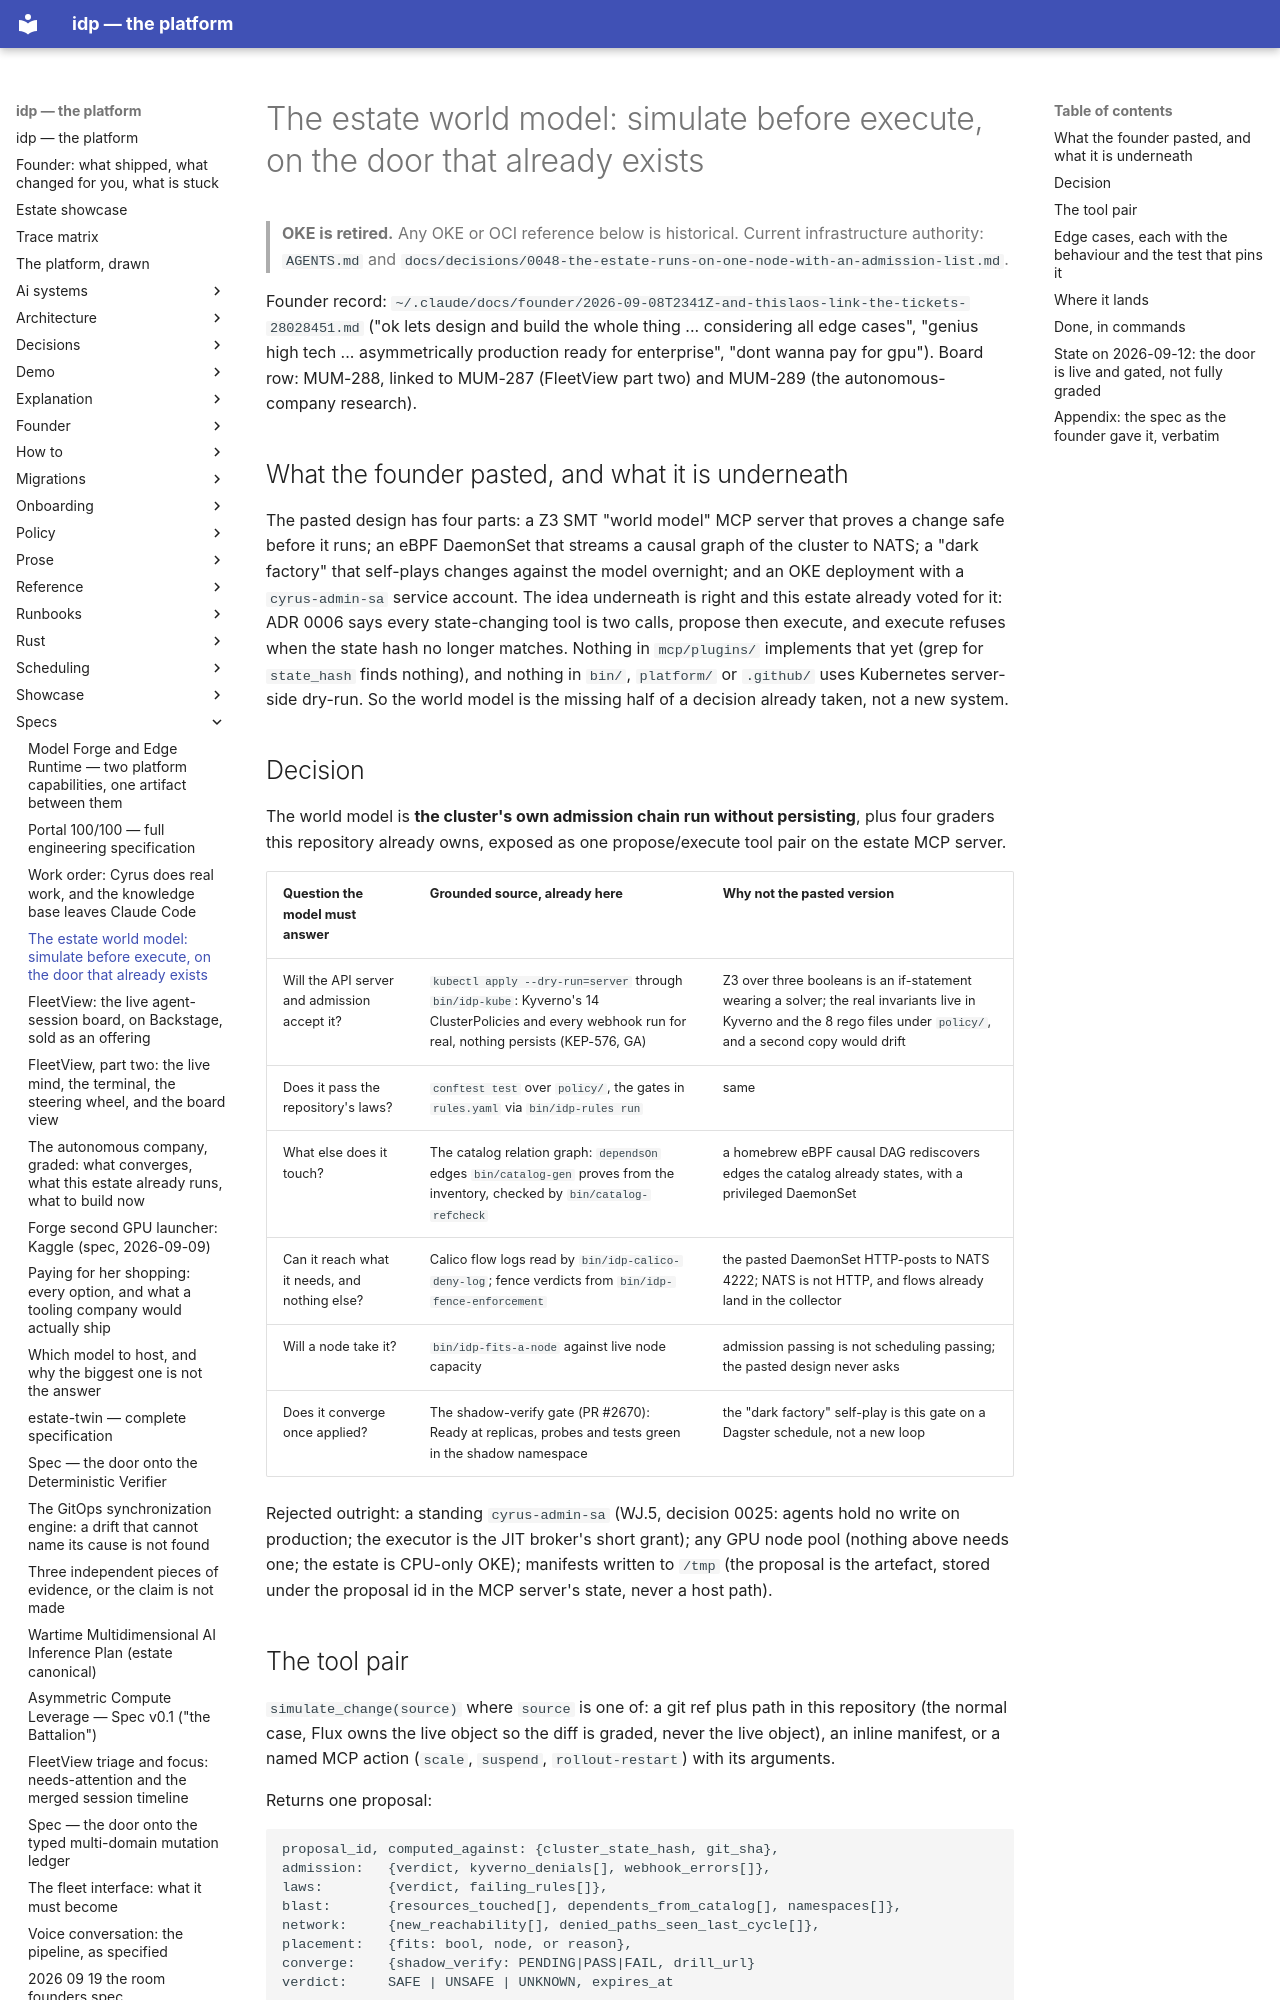

repository: chidionyema/idp · page: specs/2026-09-08-estate-world-model-simulate-before-execute/index.html · generator: mkdocs

# The estate world model: simulate before execute, on the door that already exists

> **OKE is retired.** Any OKE or OCI reference below is historical. Current infrastructure authority: `AGENTS.md` and `docs/decisions/0048-the-estate-runs-on-one-node-with-an-admission-list.md`.

Founder record: `~/.claude/docs/founder/2026-09-08T2341Z-and-thislaos-link-the-tickets-28028451.md`
("ok lets design and build the whole thing ... considering all edge cases", "genius high tech ...
asymmetrically production ready for enterprise", "dont wanna pay for gpu"). Board row: MUM-288,
linked to MUM-287 (FleetView part two) and MUM-289 (the autonomous-company research).

## What the founder pasted, and what it is underneath

The pasted design has four parts: a Z3 SMT "world model" MCP server that proves a change safe
before it runs; an eBPF DaemonSet that streams a causal graph of the cluster to NATS; a "dark
factory" that self-plays changes against the model overnight; and an OKE deployment with a
`cyrus-admin-sa` service account. The idea underneath is right and this estate already voted for
it: ADR 0006 says every state-changing tool is two calls, propose then execute, and execute refuses
when the state hash no longer matches. Nothing in `mcp/plugins/` implements that yet (grep for
`state_hash` finds nothing), and nothing in `bin/`, `platform/` or `.github/` uses Kubernetes
server-side dry-run. So the world model is the missing half of a decision already taken, not a
new system.

## Decision

The world model is **the cluster's own admission chain run without persisting**, plus four graders
this repository already owns, exposed as one propose/execute tool pair on the estate MCP server.

| Question the model must answer | Grounded source, already here | Why not the pasted version |
|---|---|---|
| Will the API server and admission accept it? | `kubectl apply --dry-run=server` through `bin/idp-kube`: Kyverno's 14 ClusterPolicies and every webhook run for real, nothing persists (KEP-576, GA) | Z3 over three booleans is an if-statement wearing a solver; the real invariants live in Kyverno and the 8 rego files under `policy/`, and a second copy would drift |
| Does it pass the repository's laws? | `conftest test` over `policy/`, the gates in `rules.yaml` via `bin/idp-rules run` | same |
| What else does it touch? | The catalog relation graph: `dependsOn` edges `bin/catalog-gen` proves from the inventory, checked by `bin/catalog-refcheck` | a homebrew eBPF causal DAG rediscovers edges the catalog already states, with a privileged DaemonSet |
| Can it reach what it needs, and nothing else? | Calico flow logs read by `bin/idp-calico-deny-log`; fence verdicts from `bin/idp-fence-enforcement` | the pasted DaemonSet HTTP-posts to NATS 4222; NATS is not HTTP, and flows already land in the collector |
| Will a node take it? | `bin/idp-fits-a-node` against live node capacity | admission passing is not scheduling passing; the pasted design never asks |
| Does it converge once applied? | The shadow-verify gate (PR #2670): Ready at replicas, probes and tests green in the shadow namespace | the "dark factory" self-play is this gate on a Dagster schedule, not a new loop |

Rejected outright: a standing `cyrus-admin-sa` (WJ.5, decision 0025: agents hold no write on
production; the executor is the JIT broker's short grant); any GPU node pool (nothing above needs
one; the estate is CPU-only OKE); manifests written to `/tmp` (the proposal is the artefact, stored
under the proposal id in the MCP server's state, never a host path).
